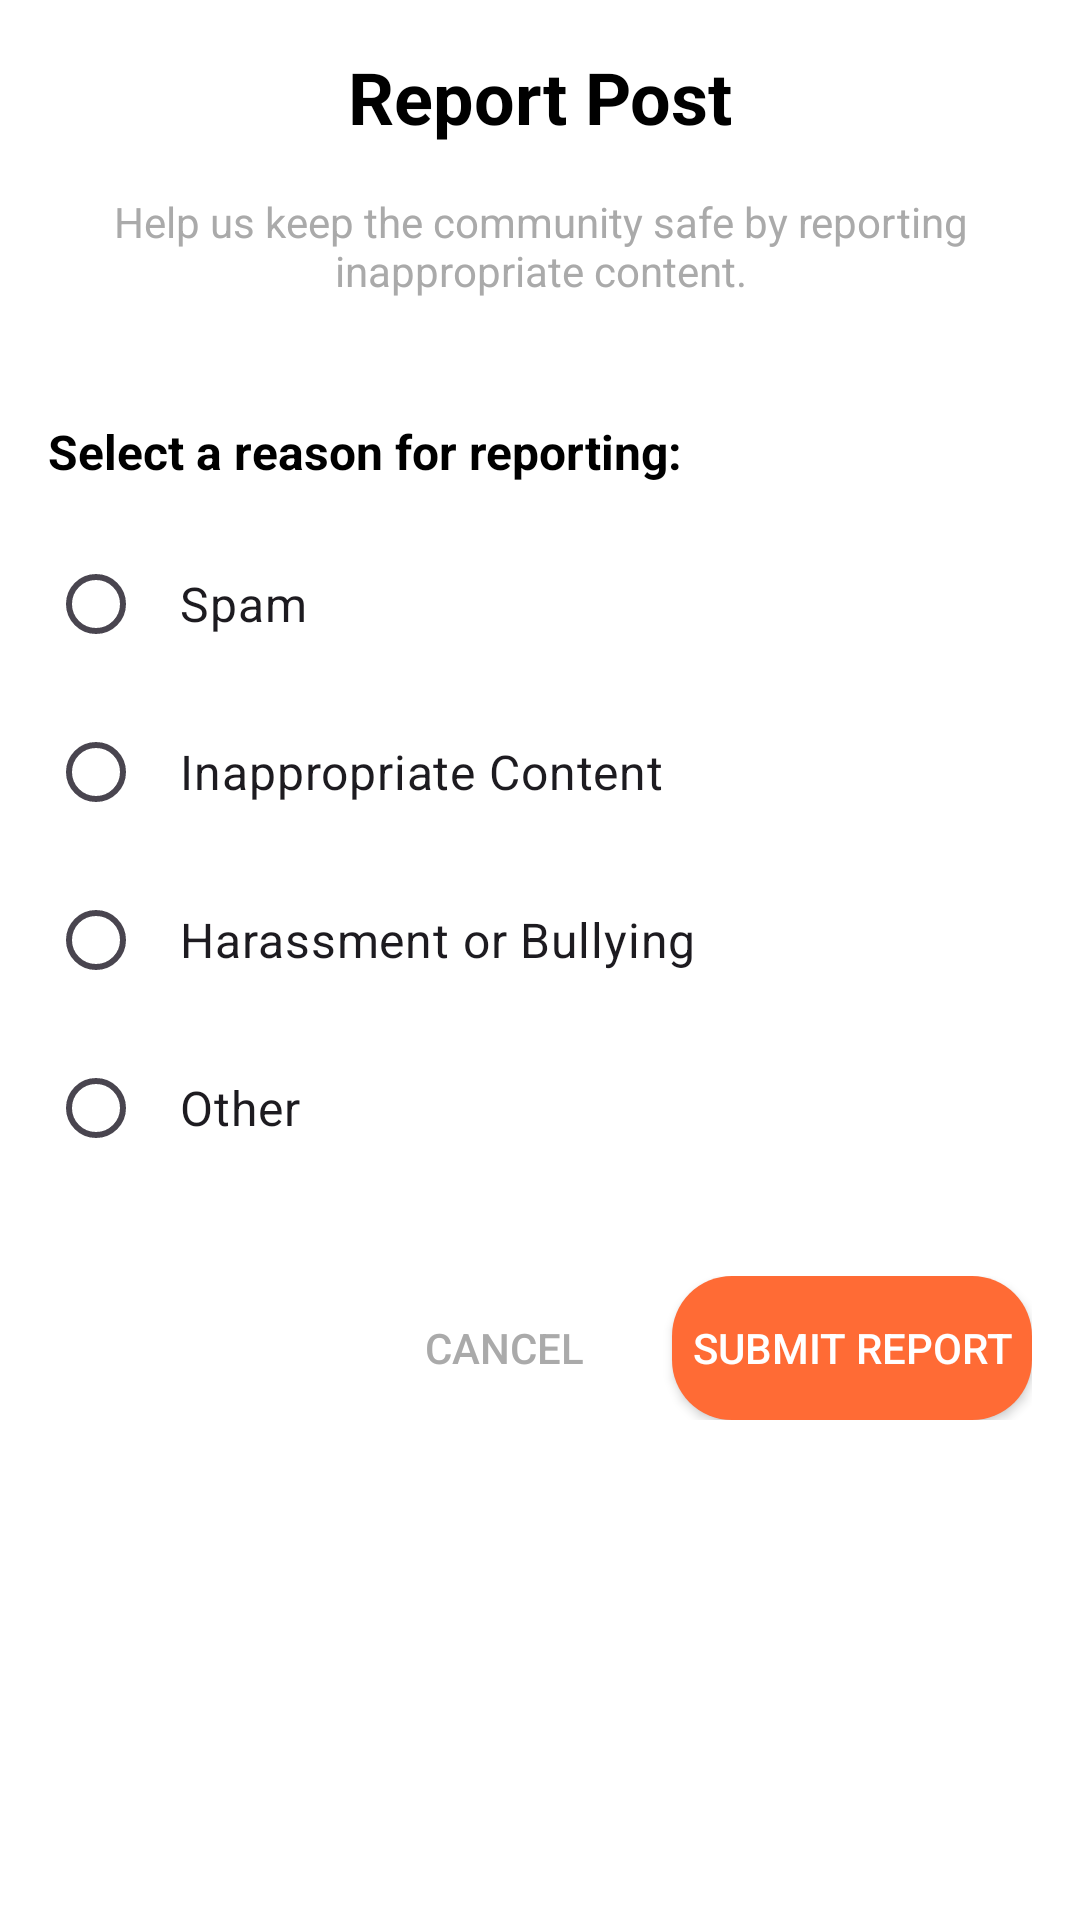

Produce the Android XML layout that renders to this screen, including the resource entries it uses.
<!-- AndroidManifest.xml: application theme Theme.Unavify -->
<!-- res/layout/activity_report.xml -->
<?xml version="1.0" encoding="utf-8"?>
<LinearLayout xmlns:android="http://schemas.android.com/apk/res/android"
    android:layout_width="match_parent"
    android:layout_height="match_parent"
    android:orientation="vertical"
    android:padding="16dp"
    android:background="@android:color/white">

    
    <LinearLayout
        android:layout_width="match_parent"
        android:layout_height="wrap_content"
        android:orientation="vertical"
        android:layout_marginBottom="24dp">

        <TextView
            android:id="@+id/text_report_title"
            android:layout_width="match_parent"
            android:layout_height="wrap_content"
            android:text="Report Post"
            android:textSize="24sp"
            android:textStyle="bold"
            android:textColor="@android:color/black"
            android:gravity="center"
            android:layout_marginBottom="16dp"/>

        <TextView
            android:layout_width="match_parent"
            android:layout_height="wrap_content"
            android:text="Help us keep the community safe by reporting inappropriate content."
            android:textSize="14sp"
            android:textColor="@android:color/darker_gray"
            android:gravity="center"
            android:layout_marginBottom="16dp"/>

        
        <TextView
            android:id="@+id/text_post_caption"
            android:layout_width="match_parent"
            android:layout_height="wrap_content"
            android:text="Loading post details..."
            android:textSize="14sp"
            android:textColor="@android:color/darker_gray"
            android:gravity="center"
            android:padding="12dp"
            android:background="#F8F8F8"
            android:layout_marginBottom="8dp"
            android:visibility="gone"/>

    </LinearLayout>

    
    <TextView
        android:layout_width="match_parent"
        android:layout_height="wrap_content"
        android:text="Select a reason for reporting:"
        android:textSize="16sp"
        android:textStyle="bold"
        android:textColor="@android:color/black"
        android:layout_marginBottom="16dp"/>

    <RadioGroup
        android:id="@+id/radio_group_reasons"
        android:layout_width="match_parent"
        android:layout_height="wrap_content"
        android:orientation="vertical"
        android:layout_marginBottom="24dp">

        <RadioButton
            android:id="@+id/radio_spam"
            android:layout_width="match_parent"
            android:layout_height="wrap_content"
            android:text="Spam"
            android:textSize="16sp"
            android:padding="12dp"
            android:background="?android:attr/selectableItemBackground"
            android:layout_marginBottom="8dp"/>

        <RadioButton
            android:id="@+id/radio_inappropriate"
            android:layout_width="match_parent"
            android:layout_height="wrap_content"
            android:text="Inappropriate Content"
            android:textSize="16sp"
            android:padding="12dp"
            android:background="?android:attr/selectableItemBackground"
            android:layout_marginBottom="8dp"/>

        <RadioButton
            android:id="@+id/radio_harassment"
            android:layout_width="match_parent"
            android:layout_height="wrap_content"
            android:text="Harassment or Bullying"
            android:textSize="16sp"
            android:padding="12dp"
            android:background="?android:attr/selectableItemBackground"
            android:layout_marginBottom="8dp"/>

        <RadioButton
            android:id="@+id/radio_other"
            android:layout_width="match_parent"
            android:layout_height="wrap_content"
            android:text="Other"
            android:textSize="16sp"
            android:padding="12dp"
            android:background="?android:attr/selectableItemBackground"
            android:layout_marginBottom="8dp"/>

    </RadioGroup>

    
    <EditText
        android:id="@+id/edit_text_other_reason"
        android:layout_width="match_parent"
        android:layout_height="wrap_content"
        android:hint="Please specify the reason..."
        android:textSize="14sp"
        android:padding="12dp"
        android:background="@drawable/comment_input_background"
        android:layout_marginBottom="24dp"
        android:visibility="gone"
        android:inputType="textMultiLine"
        android:maxLines="3"/>

    
    <LinearLayout
        android:layout_width="match_parent"
        android:layout_height="wrap_content"
        android:orientation="horizontal"
        android:gravity="end">

        <Button
            android:id="@+id/button_cancel_report"
            android:layout_width="wrap_content"
            android:layout_height="wrap_content"
            android:text="Cancel"
            android:textColor="@android:color/darker_gray"
            android:background="@android:color/transparent"
            android:layout_marginEnd="16dp"
            android:minWidth="80dp"/>

        <Button
            android:id="@+id/button_submit_report"
            android:layout_width="wrap_content"
            android:layout_height="wrap_content"
            android:text="Submit Report"
            android:textColor="@android:color/white"
            android:background="@drawable/send_button_background"
            android:minWidth="120dp"/>

    </LinearLayout>

</LinearLayout>
<!-- resources referenced by this layout -->
<resources>
  <!-- drawable comment_input_background (drawable) -->
  <?xml version="1.0" encoding="utf-8"?>
  <shape xmlns:android="http://schemas.android.com/apk/res/android"
      android:shape="rectangle">
      
      <solid android:color="#F8F8F8" />
      
      <corners android:radius="20dp" />
      
      <stroke
          android:width="1dp"
          android:color="#E0E0E0" />
          
  </shape>
  <!-- drawable send_button_background (drawable) -->
  <?xml version="1.0" encoding="utf-8"?>
  <shape xmlns:android="http://schemas.android.com/apk/res/android"
      android:shape="rectangle">
      
      <solid android:color="#FF6B35" />
      
      <corners android:radius="20dp" />
      
  </shape>
  <style name="Theme.Unavify" parent="Theme.Material3.DayNight.NoActionBar">
          
          <item name="colorPrimary">@color/purple_500</item>
          <item name="colorPrimaryVariant">@color/purple_700</item>
          <item name="colorOnPrimary">@color/white</item>
          
          <item name="colorSecondary">@color/teal_200</item>
          <item name="colorSecondaryVariant">@color/teal_700</item>
          <item name="colorOnSecondary">@color/black</item>
          
          <item name="android:statusBarColor" tools:targetApi="l">?attr/colorPrimaryVariant</item>
          
      </style>
  <!-- not gathered from this repository: default colours our renderer supplied (Android Studio template values) -->
  <color name="purple_500">#FF6200EE</color>
  <color name="purple_700">#FF3700B3</color>
  <color name="teal_200">#FF03DAC5</color>
  <color name="teal_700">#FF018786</color>
  <color name="black">#FF000000</color>
  <color name="white">#FFFFFFFF</color>
</resources>
